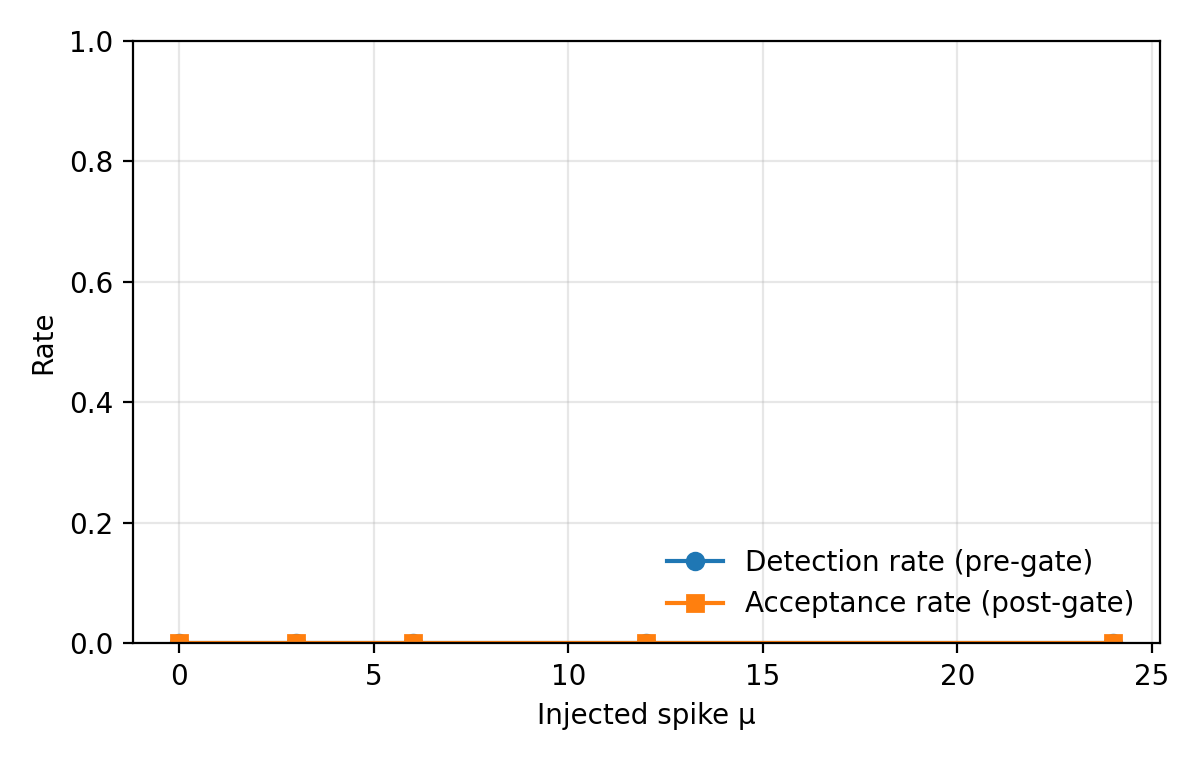

The data file committed next to this chart (first rows):
mu, detection_rate, acceptance_rate, n_windows, n_detected, n_accepted
0.0, 0.0, 0.0, 186, 0, 0
3.0, 0.0, 0.0, 74, 0, 0
6.0, 0.0, 0.0, 74, 0, 0
12.0, 0.0, 0.0, 74, 0, 0
24.0, 0.0, 0.0, 74, 0, 0
